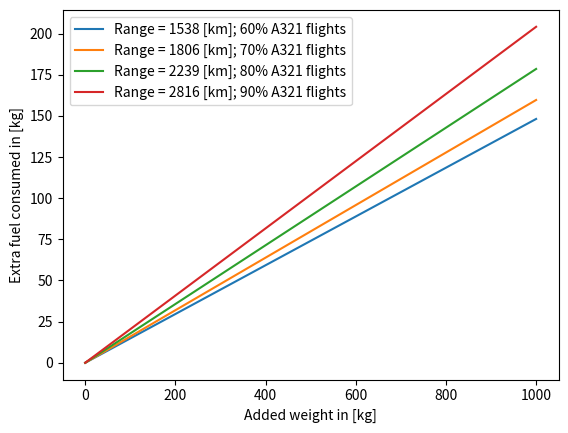

Reproduce this figure in Python.
#This program tries to find the max range for which total energy is still reduced

from math import exp, sqrt, pi
import numpy as np
import matplotlib.pyplot as plt

#Total mission:
#1-> Engine start and warm-up
#2-> Taxi
#3-> Take-off
#4-> Climb
#5-> Cruise
#6-> Loiter (reserve fuel)
#7 ->Descent
#8 -> Landing, taxi and shut-down

#------------------Input values-------------------------------------
V_cruise = 231.5                             #[m/s]
g = 9.81                                     #Gravitional constant [m/s^2]
SFC_cruise = 0.54                            #Specific fuel coefficient cruise [lb/lbf/hr]
SFC_loiter = 0.42                            #Specific fuel coefficient loiter [lb/lbf/hr]-> assumed from Roskam
e = 0.83                                     #Oswald efficiency factor-> assumed from literature-> check with Paul?
b = 35.8                                     #Wingspan [m]
S = 122.4                                    #Wingsurface [m^2]
A = (b**2)/S                                 #Aspect ratio [-] -> not effective Aspect ratio (+1.4) !!
#k = pi*A*e
k = 43.831                                   #From ACFM data Paul
CD0 = 0.0272                                 #Parasite drag coefficient from AFCM data Paul [-]
E = 50*60                                    #Endurance of 50 min loiter at holding speed at 1500 ft in [s]

#Weights
MTOW = 97000                                 #Maximum take off weight [kg]
OEW_or = 47000*g                             #OEW A321neo [N]
W_PL = 28600*g                               #Payload weight [N]
#W_PL = 26389*g                              #Payload weight for validation [N]

#Fuel fractions from Roskam page 12
W1_over_Wto = 0.990
W2_over_W1 = 0.990                           #This is for conventional taxiing-> change?
W3_over_W2 = 0.995
W4_over_W3 = 0.980
#Determine W5_over_W4                        #Fuel fraction cruise
#Determine W6_over_W5                        #Fuel fraction loiter
W7_over_W6 = 0.990
W8_over_W7 = 0.992                           #This is for conventional taxiing-> change?

#LD_cruise calculation -> ADSEE formula for maximazing range
#Validation with Payload-Range diagram A321 manual
LD_cruise = 0.75 * sqrt((k)/(3*CD0))
print('Is value LD_cruise, ',LD_cruise, ', within range 13-15?') #Check if within common 13-15 (verification)

#LD_loiter calculation -> ADSEE formula for aerodynamic efficiency for maximum loiter time
CL_loiter = sqrt(k*CD0)
CD_loiter = 2*CD0
LD_loiter = CL_loiter/CD_loiter
print('Is value LD_loiter, ',LD_loiter, ', within range 14-18?') #Check if within common 14-18 (verification)

#Unit conversion
SFC_cruise = SFC_cruise * 0.283 * 10**-4     #Specific fuel coefficient cruise [lb/lbf/hr-> kg/Ns]
SFC_loiter = SFC_loiter * 0.283 * 10**-4     #Specific fuel coefficient loiter [lb/lbf/hr-> kg/Ns]

'''
#Variables
Range = 2238.49                              #Range [km]
addedweight = 0                              #Added weight by ZET-system [kg]

Range = Range*1000                           #Range [km-> m]

#New OEW
OEW = OEW_or + addedweight                   #New OEW with ZET system included

#Brequet Range equation used for cruise
W5_over_W4 = 1/exp((Range*g*SFC_cruise)/(V_cruise*LD_cruise))

#Brequet endurance equation for loiter
W6_over_W5 = 1/exp((E*g*SFC_loiter)/(LD_loiter))
#W6_over_W5 = 1                                                   #If reserve fuel is not accounted for

Mff = W1_over_Wto*W2_over_W1*W3_over_W2*W4_over_W3*W5_over_W4*W6_over_W5*W7_over_W6*W8_over_W7
Mused = 1-Mff

WTO = (OEW + W_PL)/(1-Mused)                #WTO in [N]
Mfuel = (Mused*WTO)/g                       #Fuel used in [kg]

if (WTO/g)>MTOW:                        #Check if Maximum Take-off weight is exceeded
    print('Warning: Take off weight, ', WTO / g, ' kg, exceed MTOW of 97000 [kg]')
'''

#Making Plots
n = 9                                               #N+1 different weight between 0 and 1000, equally spaced
Rangelst = np.array([1538,1806,2239,2816])          #Max range to cover 60,70,80 and 90% of all A321 flights
Mfuellst = np.zeros((len(Rangelst),n))              #Matrix with columns: total fuel consumption in [kg] for given added weight; row gives range
WTOlst = np.zeros((len(Rangelst),n))                #List of take-off weight in [kg] for given added weight

for i in range(len(Rangelst)):

    Range = Rangelst[i]

    # Unit conversion
    Range = Range * 1000                            # Range [km-> m]

    # Brequet Range equation used for cruise
    W5_over_W4 = 1 / exp((Range * g * SFC_cruise) / (V_cruise * LD_cruise))

    # Brequet endurance equation for loiter
    W6_over_W5 = 1 / exp((E * g * SFC_loiter) / (LD_loiter))

    Mff = W1_over_Wto * W2_over_W1 * W3_over_W2 * W4_over_W3 * W5_over_W4 * W6_over_W5 * W7_over_W6 * W8_over_W7
    Mused = 1 - Mff

    for j in range(n):

        addedweightlst = np.linspace(0,1000,n)

        # New OEW
        OEW = OEW_or + addedweightlst[j]*9.81  # New OEW with ZET system included in [N]

        WTO = (OEW + W_PL) / (1 - Mused)        # WTO in [N]
        Mfuel = (Mused * WTO) / g               # Fuel used in [kg]

        Mfuellst[i,j]=Mfuel                       #Appending to list
        WTOlst[i,j]=WTO/g                         #Appending to list

        if (WTO / g) > MTOW:  # Check if Maximum Take-off weight is exceeded
            print('Warning: Take off weight, ', WTO / g, ' kg, exceed MTOW of 97000 [kg] for added weight of', addedweightlst[j], '[kg] and range of', Rangelst[i], '[km]')

plt.figure()
plt.plot(addedweightlst,Mfuellst[0,:]-Mfuellst[0,0], addedweightlst, Mfuellst[1,:]-Mfuellst[1,0], addedweightlst, Mfuellst[2,:]-Mfuellst[2,0], addedweightlst, Mfuellst[3,:]-Mfuellst[3,0])
plt.legend(['Range = 1538 [km]; 60% A321 flights','Range = 1806 [km]; 70% A321 flights', 'Range = 2239 [km]; 80% A321 flights', 'Range = 2816 [km]; 90% A321 flights'])
plt.xlabel('Added weight in [kg]')
plt.ylabel('Extra fuel consumed in [kg]')
